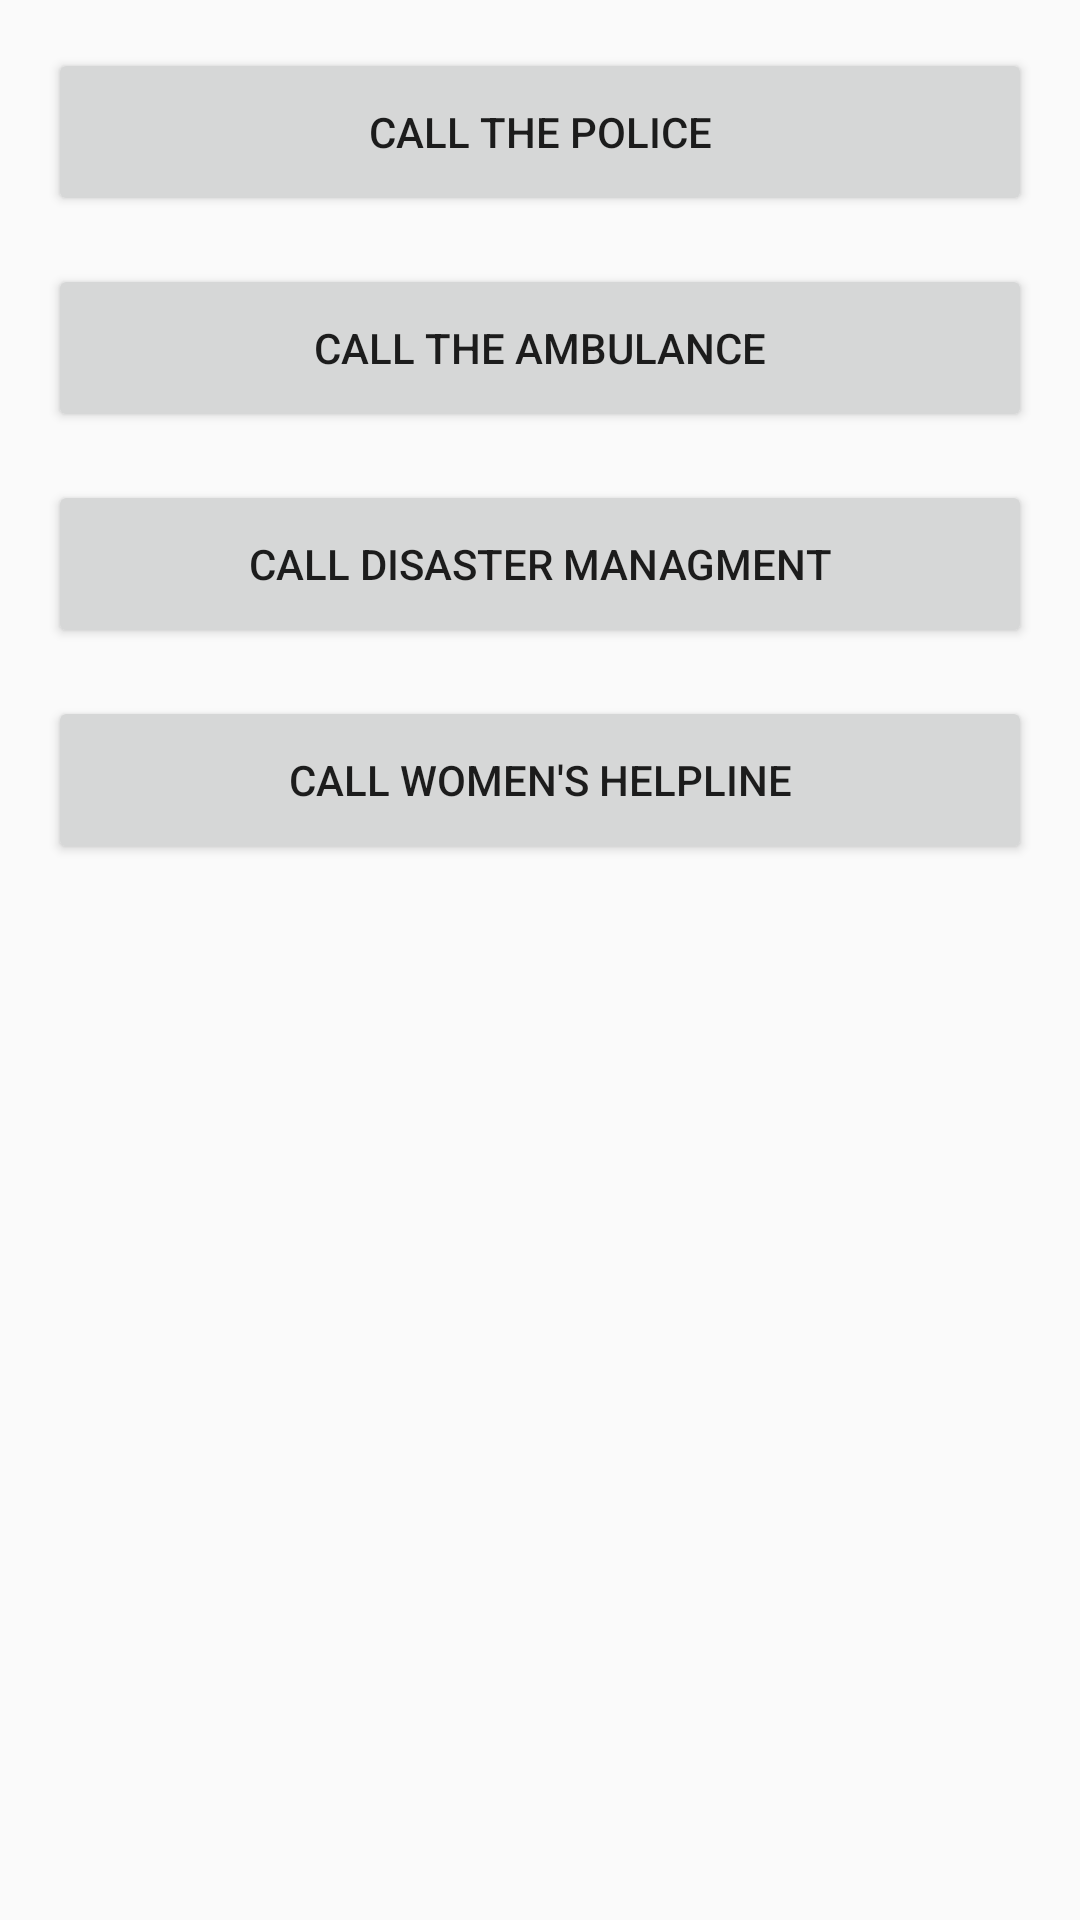

Layout XML and referenced resources for this Android screen:
<!-- AndroidManifest.xml: application theme AppTheme -->
<!-- res/layout/activity_emergency_services.xml -->
<?xml version="1.0" encoding="utf-8"?>
<LinearLayout xmlns:android="http://schemas.android.com/apk/res/android"
    xmlns:tools="http://schemas.android.com/tools"
    android:layout_width="match_parent"
    android:layout_height="match_parent"
    android:orientation="vertical"
    tools:context=".EmergencyServices">

    <Button
        android:id="@+id/Cpolice"
        android:layout_width="match_parent"
        android:layout_height="56dp"
        android:layout_marginLeft="16dp"
        android:layout_marginTop="16dp"
        android:layout_marginRight="16dp"
        android:onClick="callPolice"
        android:text="@string/police" />

    <Button
        android:id="@+id/Cambulance"
        android:layout_width="match_parent"
        android:layout_height="56dp"
        android:layout_marginLeft="16dp"
        android:layout_marginTop="16dp"
        android:layout_marginRight="16dp"
        android:onClick="callAmbulance"
        android:text="@string/ambulance" />

    <Button
        android:id="@+id/Cdisaster"
        android:layout_width="match_parent"
        android:layout_height="56dp"
        android:layout_marginLeft="16dp"
        android:layout_marginTop="16dp"
        android:layout_marginRight="16dp"
        android:onClick="callDisasterManagement"
        android:text="@string/disaster" />

    <Button
        android:id="@+id/Chelpline"
        android:layout_width="match_parent"
        android:layout_height="56dp"
        android:layout_marginLeft="16dp"
        android:layout_marginTop="16dp"
        android:layout_marginRight="16dp"
        android:onClick="callWomensHelpline"
        android:text="@string/helpline" />

</LinearLayout>
<!-- resources referenced by this layout -->
<resources>
  <string name="ambulance">CALL THE AMBULANCE</string>
  <string name="disaster">CALL DISASTER MANAGMENT</string>
  <string name="helpline">CALL WOMEN\'S HELPLINE</string>
  <string name="police">CALL THE POLICE</string>
  <style name="AppTheme" parent="Theme.AppCompat.Light.DarkActionBar">
      <item name="colorPrimary">@color/colorPrimary</item>
      <item name="colorPrimaryDark">@color/colorPrimaryDark</item>
      <item name="colorAccent">@color/colorAccent</item>
  </style>
  <color name="colorPrimary">#FF4081</color>
  <color name="colorPrimaryDark">#FF3090</color>
  <color name="colorAccent">#3F51B5</color>
</resources>
